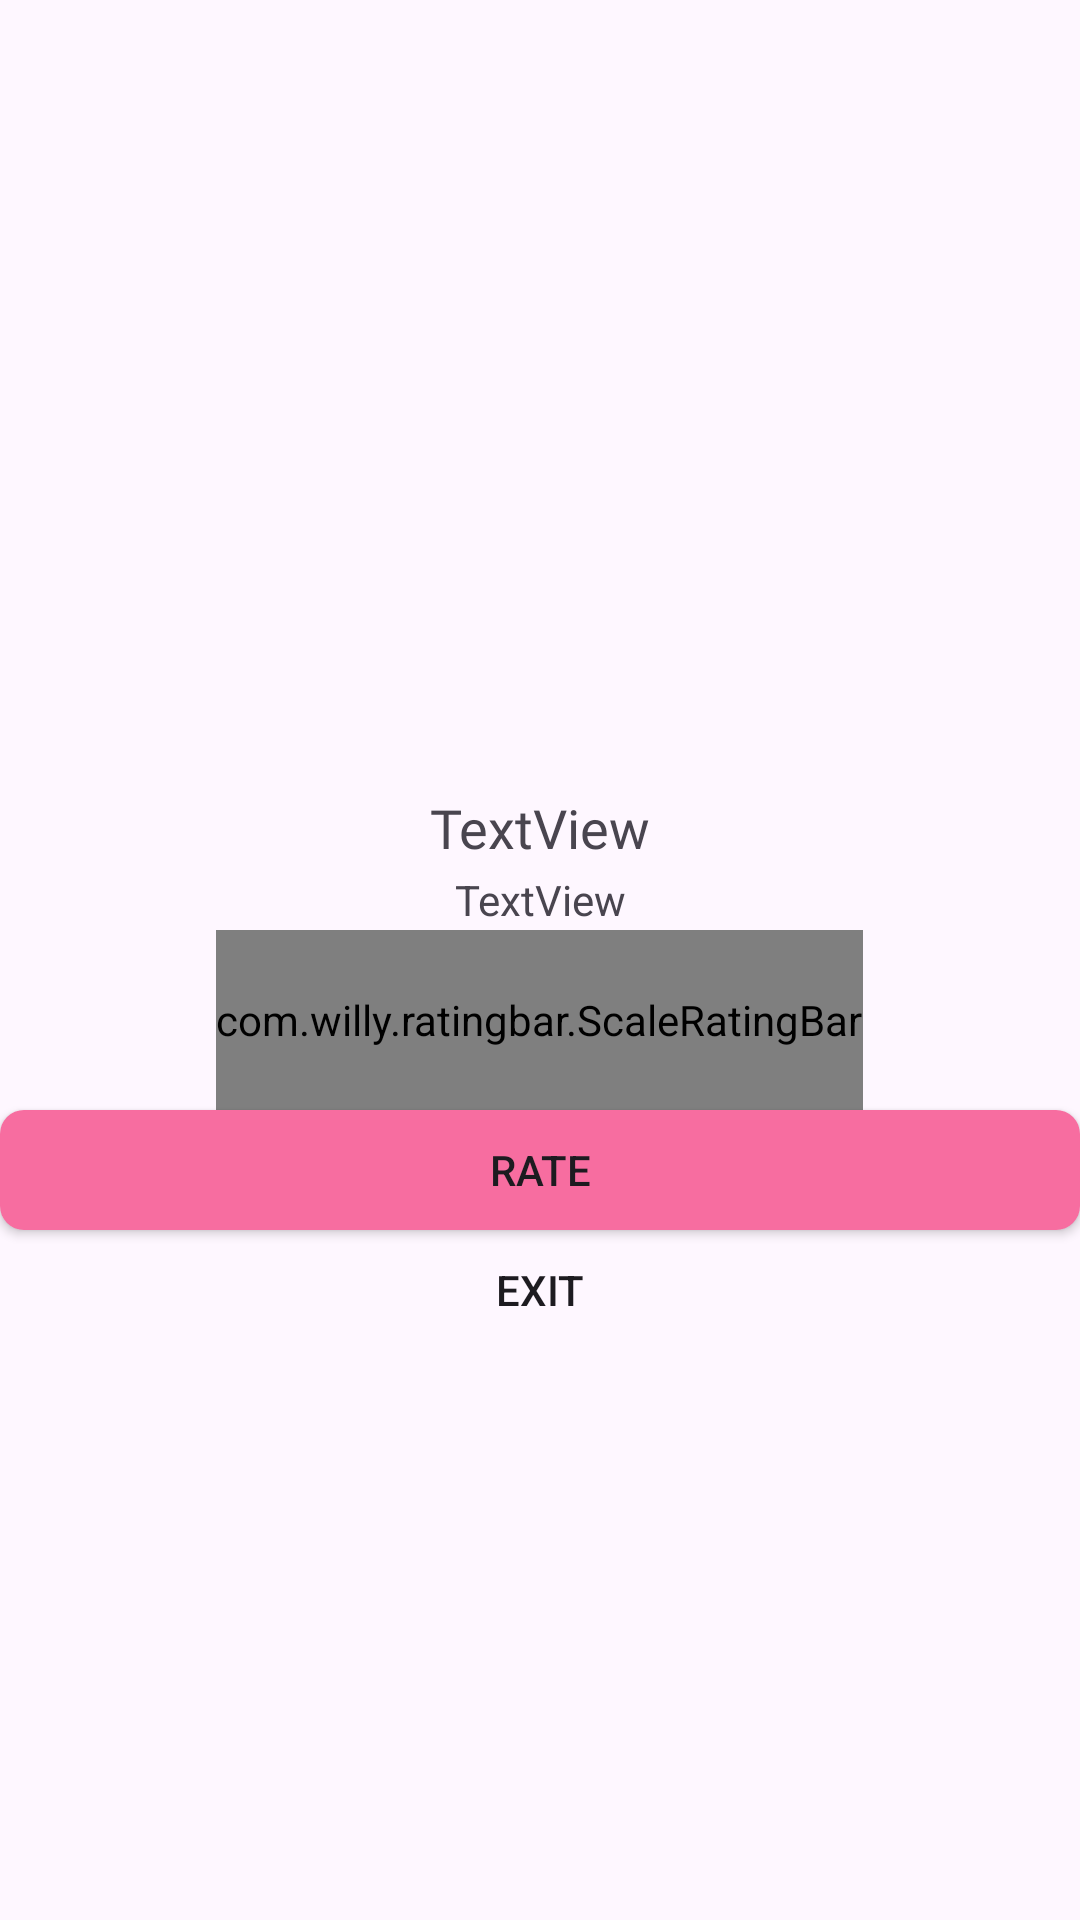

The Android layout XML behind this screen, and the referenced resources:
<!-- AndroidManifest.xml: application theme Theme.ST099_GhostOCMaker -->
<!-- res/layout/fragment_rate.xml -->
<?xml version="1.0" encoding="utf-8"?>
<FrameLayout xmlns:android="http://schemas.android.com/apk/res/android"
    xmlns:app="http://schemas.android.com/apk/res-auto"
    xmlns:tools="http://schemas.android.com/tools"
    android:layout_width="200dp"
    android:background="@drawable/rate"
    android:layout_height="wrap_content"
    tools:context=".rate.Rate">

    <LinearLayout
        android:id="@+id/LNRate"
        android:background="@drawable/rate"
        android:layout_width="match_parent"
        android:layout_height="match_parent"
        android:layout_gravity="center"
        android:gravity="center"
        android:orientation="vertical">

        <ImageView
            android:id="@+id/imgIcon"
            android:layout_width="72sp"
            android:layout_height="72dp"
            android:src="@drawable/image0" />

        <TextView
            android:id="@+id/txRateTitle"
            android:gravity="center"
            android:fontFamily="@font/nunito"
            android:textSize="18sp"
            android:layout_width="match_parent"
            android:layout_height="28dp"
            android:text="TextView" />

        <TextView
            android:id="@+id/txtRateDesc"
            android:layout_width="match_parent"
            android:gravity="center"
            android:layout_height="20dp"
            android:text="TextView" />

        <com.willy.ratingbar.ScaleRatingBar
            xmlns:app="http://schemas.android.com/apk/res-auto"
            android:id="@+id/simpleRatingBar"
            android:layout_width="wrap_content"
            android:layout_height="60dp"
            app:srb_clearRatingEnabled="true"
            app:srb_clickable="true"
            app:srb_isIndicator="false"
            app:srb_minimumStars="0"
            app:srb_numStars="5"
            app:srb_rating="0"
            app:srb_scrollable="true"
            app:srb_starHeight="30dp"
            app:srb_starPadding="15dp"
            app:srb_starWidth="30dp"
            app:srb_drawableEmpty="@drawable/no_star"
            app:srb_drawableFilled="@drawable/star_full"
            app:srb_stepSize="1.0">
        </com.willy.ratingbar.ScaleRatingBar>

        <androidx.appcompat.widget.AppCompatButton
            android:id="@+id/btnRate"
            android:background="@drawable/bg_check"
            android:layout_width="match_parent"
            android:layout_height="40dp"
            android:text="@string/Rate" />

        <androidx.appcompat.widget.AppCompatButton
            android:background="@null"
            android:id="@+id/btnExit"
            android:layout_width="match_parent"
            android:layout_height="40dp"
            android:text="@string/Exit"/>


    </LinearLayout>

</FrameLayout>
<!-- resources referenced by this layout -->
<resources>
  <!-- drawable bg_check (drawable) -->
  <?xml version="1.0" encoding="utf-8"?>
  <shape xmlns:android="http://schemas.android.com/apk/res/android"
      android:shape="rectangle">
      <corners android:radius="8dp"/>
          <solid android:color="@color/text"/>
  
  </shape>
  <!-- drawable no_star: png bitmap (drawable, 1599 bytes) -->
  <!-- drawable star_full: png bitmap (drawable, 3745 bytes) -->
  <string name="Exit">Exit</string>
  <string name="Rate">Rate</string>
  <style name="Theme.ST099_GhostOCMaker" parent="Base.Theme.ST099_GhostOCMaker" />
  <color name="text">#F76DA0</color>
  <style name="Base.Theme.ST099_GhostOCMaker" parent="Theme.Material3.DayNight.NoActionBar">
          
          
      </style>
</resources>
